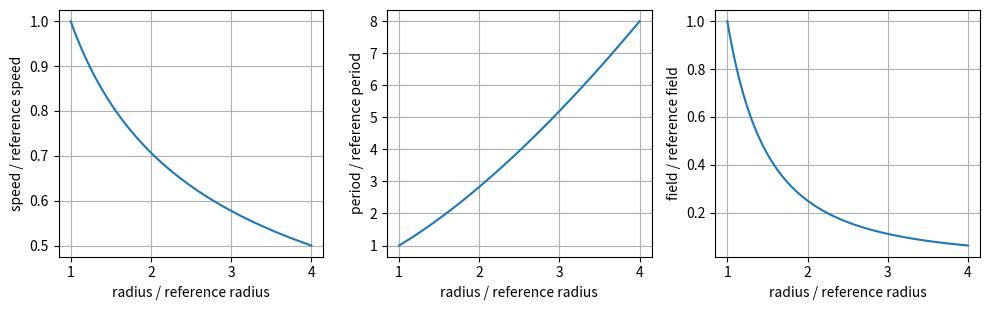

Recreate this plot in Python.
# # P101 Unit 5 — Comparing orbital models
# 
# Activity 5.18 · 120 minutes, including code reading. SI units throughout.
# 
# Hypothetical scenarios are not observations. Use the functions, arrays and plots introduced in P101 Unit 1. Follow Lesson 4 for the full explanation and feedback.
# 
# Requires Python 3, NumPy and Matplotlib. Start a fresh kernel and run cells in order. The benchmark assertions should finish silently; subsequent cells print ratios and display three labelled plots.

import numpy as np
import matplotlib.pyplot as plt


def circular_orbit(mu, radius, body_radius):
    """SI inputs; returns speed, period, field for exterior circles."""
    mu = float(mu)
    body_radius = float(body_radius)
    radius = np.asarray(radius, dtype=float)
    if not np.isfinite(mu) or mu <= 0:
        raise ValueError("mu must be finite and positive")
    if not np.isfinite(body_radius) or body_radius <= 0:
        raise ValueError("body_radius must be finite and positive")
    if radius.size == 0 or not np.all(np.isfinite(radius)):
        raise ValueError("radius must contain finite values")
    if np.any(radius <= body_radius):
        raise ValueError("each radius must be outside the source")
    speed = np.sqrt(mu / radius)
    period = 2 * np.pi * radius / speed
    field = mu / radius**2
    return speed, period, field

mu0 = 8.0e12
r0 = 2.0e6
R = 1.0e6
v0, T0, g0 = circular_orbit(mu0, r0, R)
assert np.allclose(v0, 2000.0, rtol=1e-12, atol=0)
assert np.allclose(T0, 2000 * np.pi, rtol=1e-12, atol=0)
assert np.allclose(g0, 2.0, rtol=1e-12, atol=0)

factors = np.array([1.0, 2.0, 4.0])
v_r, T_r, g_r = circular_orbit(mu0, r0 * factors, R)
print("radius factors:", factors)
print("speed ratios:", v_r / v0)
print("period ratios:", T_r / T0)
print("field ratios:", g_r / g0)

for q in [1.0, 4.0, 9.0]:
    v, T, g = circular_orbit(q * mu0, r0, R)
    print("source factor:", q, "ratios:", v / v0, T / T0, g / g0)

k = np.linspace(1.0, 4.0, 121)
v, T, g = circular_orbit(mu0, r0 * k, R)
fig, axes = plt.subplots(1, 3, figsize=(10, 3.2))
for ax, values, label in zip(
        axes, [v / v0, T / T0, g / g0],
        ["speed / reference speed", "period / reference period",
         "field / reference field"]):
    ax.plot(k, values)
    ax.set_xlabel("radius / reference radius")
    ax.set_ylabel(label)
    ax.grid(True)
fig.tight_layout()
plt.show()

mu_earth = 3.986e14       # m^3/s^2, rounded
r_moon = 384400e3        # m, representative centre distance
R_earth = 6.371e6        # m, spherical approximation
v_moon, T_moon, g_moon = circular_orbit(mu_earth, r_moon, R_earth)
print("circular-model period / day:", T_moon / 86400)

# ## Your two-scenario report
# 
# Compare A, with inputs `(mu0, r0)`, with B, using `(8 * mu0, 2 * r0)`. State units and assumptions; predict all ratios; calculate outputs; check `v**2 / r = g` and `v * T = 2 * pi * r` using unrounded values.
# 
# Test an interior radius in a separate cell and explain the expected `ValueError`. Remove or catch that deliberately generated error before running the whole notebook again.
# 
# Write a conclusion distinguishing numerical verification from physical evidence. Name two neglected effects and an observation that could test the circular approximation.
# 
# Time plan: 20 minutes for the contract and benchmark; 25 for controlled comparisons; 25 for A/B; 25 for plots; 25 for evidence and report.
# 
# Expected B: 4000 m/s, 2000π s, 4 m/s². Full worked feedback and report criteria are in Lesson 4. Add your own reasoning before checking these values.
